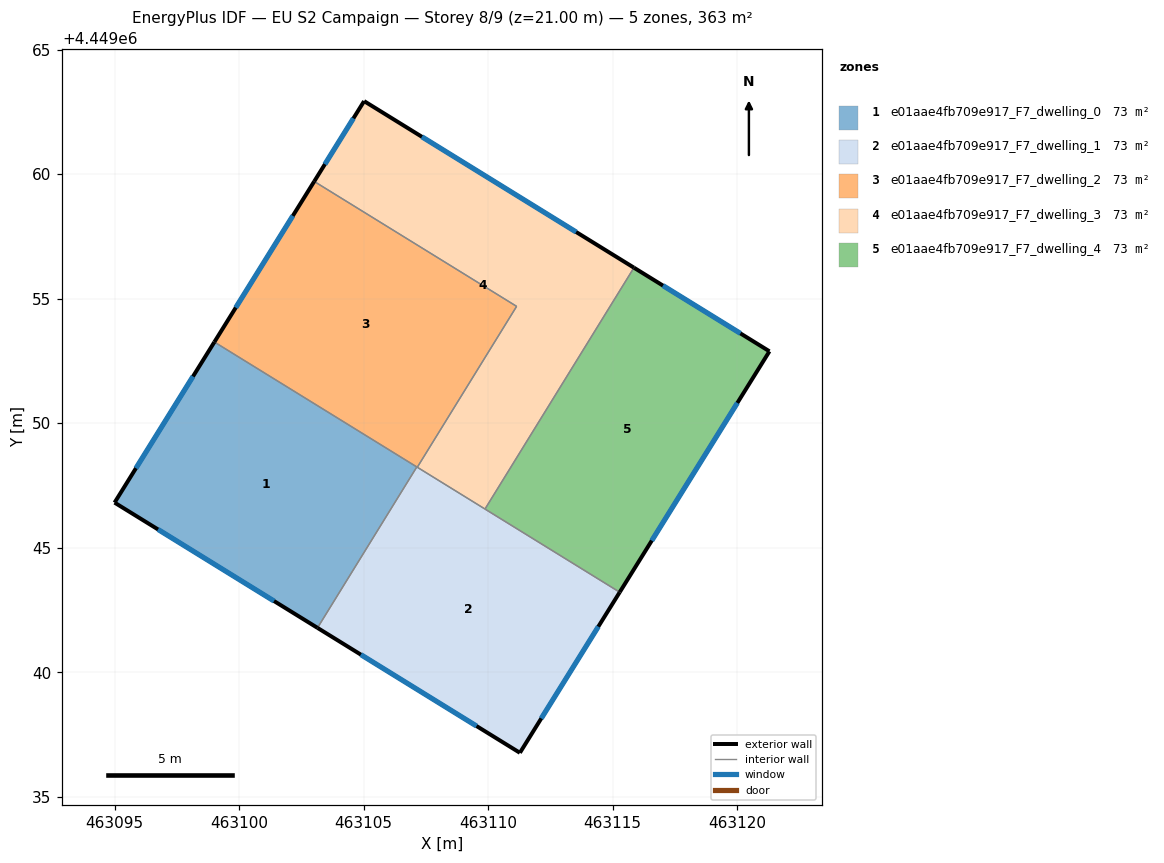
=== STOREY PLAN SPEC (per zone: floor XY polygon, exterior-wall plan segments, windows/doors) ===
zone 1: e01aae4fb709e917_F7_dwelling_0  (72.6 m²)
  floor: (463107.14, 4449048.25) (463103.15, 4449041.79) (463095.00, 4449046.82) (463099.01, 4449053.27)
  exterior wall: (463095.00, 4449046.82) – (463103.15, 4449041.79)  [9.6 m]
    window: (463096.74, 4449045.74) – (463101.40, 4449042.87)  [9.4 m²]
  exterior wall: (463099.01, 4449053.27) – (463095.00, 4449046.82)  [7.6 m]
    window: (463098.15, 4449051.89) – (463095.86, 4449048.20)  [7.4 m²]
  interior walls: 2
zone 2: e01aae4fb709e917_F7_dwelling_1  (72.6 m²)
  floor: (463115.28, 4449043.22) (463111.28, 4449036.78) (463103.15, 4449041.79) (463107.14, 4449048.25)
  exterior wall: (463103.15, 4449041.79) – (463111.28, 4449036.78)  [9.6 m]
    window: (463104.89, 4449040.72) – (463109.53, 4449037.85)  [9.4 m²]
  exterior wall: (463111.28, 4449036.78) – (463115.28, 4449043.22)  [7.6 m]
    window: (463112.13, 4449038.16) – (463114.42, 4449041.84)  [7.4 m²]
  interior walls: 4
zone 3: e01aae4fb709e917_F7_dwelling_2  (72.6 m²)
  floor: (463111.14, 4449054.70) (463107.16, 4449048.24) (463099.01, 4449053.27) (463103.02, 4449059.72)
  exterior wall: (463103.02, 4449059.72) – (463099.01, 4449053.27)  [7.6 m]
    window: (463102.16, 4449058.34) – (463099.86, 4449054.65)  [7.4 m²]
  interior walls: 4
zone 4: e01aae4fb709e917_F7_dwelling_3  (72.6 m²)
  floor: (463115.85, 4449056.26) (463109.87, 4449046.56) (463107.16, 4449048.24) (463111.14, 4449054.70) (463103.02, 4449059.72) (463105.02, 4449062.95)
  exterior wall: (463105.02, 4449062.95) – (463103.02, 4449059.72)  [3.8 m]
    window: (463104.59, 4449062.25) – (463103.44, 4449060.41)  [3.7 m²]
  exterior wall: (463115.85, 4449056.26) – (463105.02, 4449062.95)  [12.7 m]
    window: (463113.53, 4449057.69) – (463107.34, 4449061.51)  [12.5 m²]
  interior walls: 4
zone 5: e01aae4fb709e917_F7_dwelling_4  (72.6 m²)
  floor: (463121.30, 4449052.90) (463115.28, 4449043.22) (463109.87, 4449046.56) (463115.85, 4449056.26)
  exterior wall: (463121.30, 4449052.90) – (463115.85, 4449056.26)  [6.4 m]
    window: (463120.13, 4449053.62) – (463117.02, 4449055.54)  [6.3 m²]
  exterior wall: (463115.28, 4449043.22) – (463121.30, 4449052.90)  [11.4 m]
    window: (463116.57, 4449045.30) – (463120.01, 4449050.83)  [11.2 m²]
  interior walls: 2

=== DERIVED (storey summary) ===
Building: EU S2 Campaign
Storey: 8 of 9  (floor level z = 21.00 m)
Storey gross floor area: 363.1 m²
Zones on this storey: 5
  - e01aae4fb709e917_F7_dwelling_0: floor 72.6 m²; exterior wall 17.2 m (51.5 m²); 2 window(s) 16.8 m²; WWR 32.7%
  - e01aae4fb709e917_F7_dwelling_1: floor 72.6 m²; exterior wall 17.1 m (51.4 m²); 2 window(s) 16.8 m²; WWR 32.7%
  - e01aae4fb709e917_F7_dwelling_2: floor 72.6 m²; exterior wall 7.6 m (22.8 m²); 1 window(s) 7.4 m²; WWR 32.7%
  - e01aae4fb709e917_F7_dwelling_3: floor 72.6 m²; exterior wall 16.5 m (49.6 m²); 2 window(s) 16.2 m²; WWR 32.7%
  - e01aae4fb709e917_F7_dwelling_4: floor 72.6 m²; exterior wall 17.8 m (53.4 m²); 2 window(s) 17.4 m²; WWR 32.7%
Zone adjacency (shared interzone walls):
  - e01aae4fb709e917_F7_dwelling_0 ↔ e01aae4fb709e917_F7_dwelling_1
  - e01aae4fb709e917_F7_dwelling_0 ↔ e01aae4fb709e917_F7_dwelling_2
  - e01aae4fb709e917_F7_dwelling_1 ↔ e01aae4fb709e917_F7_dwelling_2
  - e01aae4fb709e917_F7_dwelling_1 ↔ e01aae4fb709e917_F7_dwelling_3
  - e01aae4fb709e917_F7_dwelling_1 ↔ e01aae4fb709e917_F7_dwelling_4
  - e01aae4fb709e917_F7_dwelling_2 ↔ e01aae4fb709e917_F7_dwelling_3
  - e01aae4fb709e917_F7_dwelling_3 ↔ e01aae4fb709e917_F7_dwelling_4